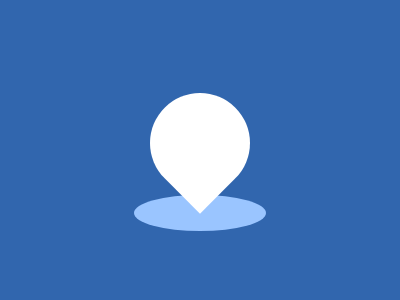

Here is a drawing made with CSS. Write the source that renders it.

<a><b>
<style>
	body {
		background: #3166AE;
		display: grid;
		place-items: center
	}
	a {
		width: 132;
		height: 36;
		background: #9AC5FF;
		border-radius: 50%;
		margin: 125 1 0 0
	}
	b {
		width: 100;
		height: 100;
		background: #fff;
		position: absolute;
		top: 93;
		left: 150;
		border-radius: 50% 50% 0 50%;
		rotate: 45deg
